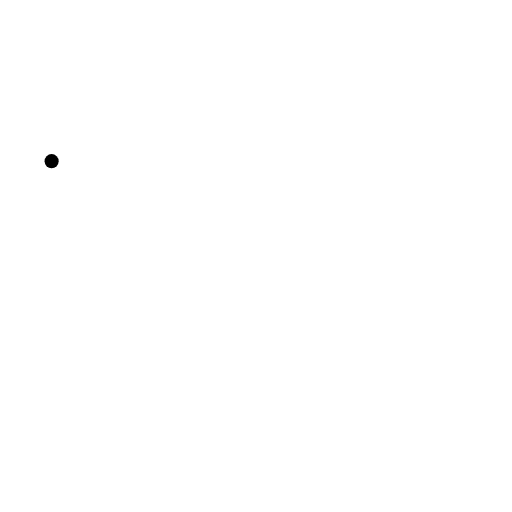
t = 0.00 s
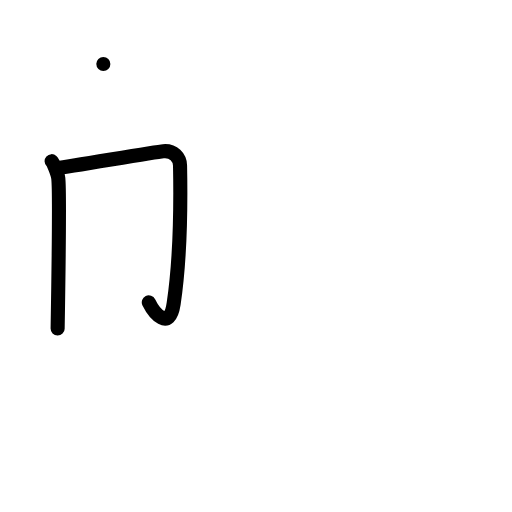
t = 2.00 s
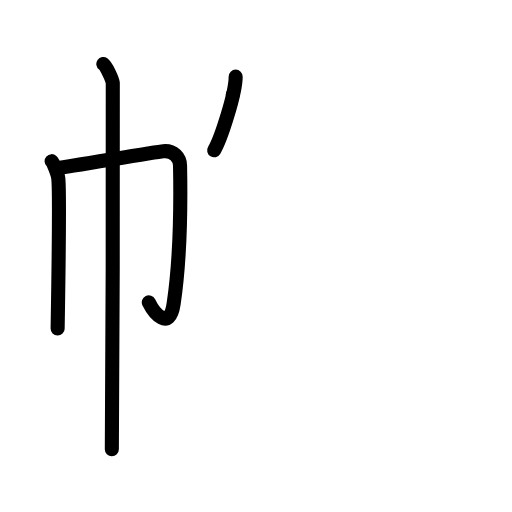
t = 4.00 s
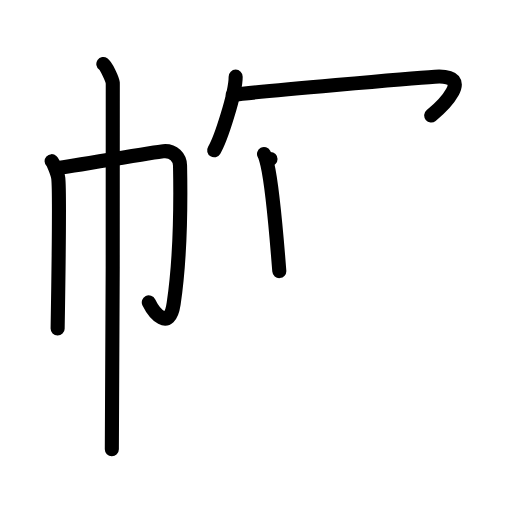
t = 6.00 s
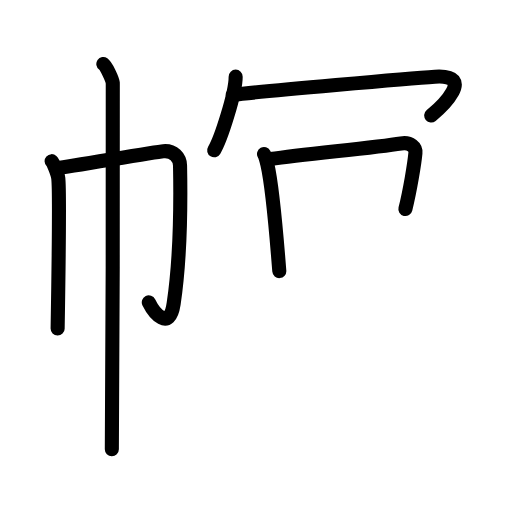
t = 6.83 s
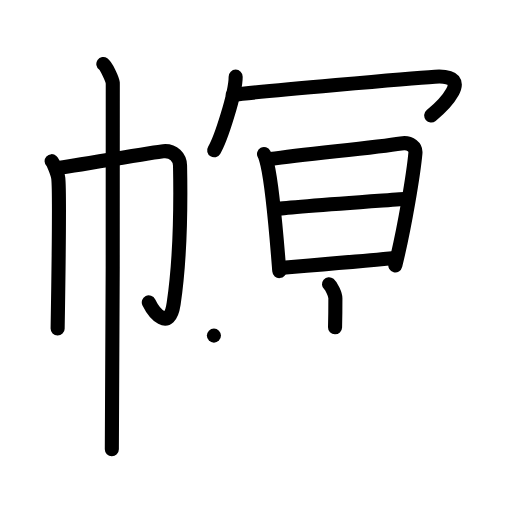
t = 10.00 s

The animated SVG that drew these frames (rendered in a browser with its animation timeline set to each time). Animation: 38 SMIL elements (animate=38); frames cover the first 10.00 s.

<?xml version="1.0" encoding="UTF-8"?>
<!--
AniKanjiVG is licensed by CC-BY-SA Paul C. Sommerhoff (https://bitbucket.org/sommerhoff/anikanjivg).
AniKanjiVG uses KanjiVG which is licensed by CC-BY-SA Ulrich Apel (http://kanjivg.tagaini.net).
See also http://creativecommons.org/licenses/by-sa/3.0/
-->
<svg xmlns:kvg='http://kanjivg.tagaini.net' xmlns='http://www.w3.org/2000/svg' width='109' height='109' viewBox='0 0 109 109' style='fill:none;stroke:#000000;stroke-width:3;stroke-linecap:round;stroke-linejoin:round;' id="kvg:kanji_05e4e"><g id="kvg:05e4e" kvg:element="幎"><g id="kvg:05e4e-g1" kvg:element="巾" kvg:position="left" kvg:radical="general"><path id="kvg:05e4e-s1" kvg:type="㇑" d="M10.99,34.31c0.43,0.39,1.33,2.88,1.42,3.65c0.34,3.04-0.06,27.17-0.14,31.98"><animate attributeName="d" begin="0.0s" dur="0.5s" from="M10.99,34.31C10.99,34.31,10.99,34.31,10.99,34.31" to="M10.99,34.31c0.43,0.39,1.33,2.88,1.42,3.65" />
<animate attributeName="d" begin="0.5s" dur="0.5s" from="M10.99,34.31c0.43,0.39,1.33,2.88,1.42,3.65c0,0,0,0,0,0,0" to="M10.99,34.31c0.43,0.39,1.33,2.88,1.42,3.65c0.34,3.04-0.06,27.17-0.14,31.98" />
</path>
<path id="kvg:05e4e-s2" kvg:type="㇆a" d="M12.29,35.75c2.47-0.27,20.65-3.41,22.49-3.57c2.16-0.19,3.52,1.34,3.55,3.07c0.17,8.75-0.09,20.85-1.36,29.39c-0.91,6.14-4.25,1.85-5.29-0.27"><animate attributeName="d" begin="1.0s" dur="0.25s" from="M12.29,35.75C12.29,35.75,12.29,35.75,12.29,35.75" to="M12.29,35.75c2.47-0.27,20.65-3.41,22.49-3.57" />
<animate attributeName="d" begin="1.25s" dur="0.25s" from="M12.29,35.75c2.47-0.27,20.65-3.41,22.49-3.57c0,0,0,0,0,0,0" to="M12.29,35.75c2.47-0.27,20.65-3.41,22.49-3.57c2.16-0.19,3.52,1.34,3.55,3.07" />
<animate attributeName="d" begin="1.5s" dur="0.25s" from="M12.29,35.75c2.47-0.27,20.65-3.41,22.49-3.57c2.16-0.19,3.52,1.34,3.55,3.07c0,0,0,0,0,0,0" to="M12.29,35.75c2.47-0.27,20.65-3.41,22.49-3.57c2.16-0.19,3.52,1.34,3.55,3.07c0.17,8.75-0.09,20.85-1.36,29.39" />
<animate attributeName="d" begin="1.75s" dur="0.25s" from="M12.29,35.75c2.47-0.27,20.65-3.41,22.49-3.57c2.16-0.19,3.52,1.34,3.55,3.07c0.17,8.75-0.09,20.85-1.36,29.39c0,0,0,0,0,0,0" to="M12.29,35.75c2.47-0.27,20.65-3.41,22.49-3.57c2.16-0.19,3.52,1.34,3.55,3.07c0.17,8.75-0.09,20.85-1.36,29.39c-0.91,6.14-4.25,1.85-5.29-0.27" />
<animate attributeName="d" begin="0s" dur="1.0s" from="M-100,-100" to="M-100,-100" />
</path>
<path id="kvg:05e4e-s3" kvg:type="㇑" d="M22,13.63c0.61,0.42,1.89,3.18,2.01,4.03c0.12,0.85-0.08,72.66-0.2,77.97"><animate attributeName="d" begin="2.0s" dur="0.5s" from="M22,13.63C22,13.63,22,13.63,22,13.63" to="M22,13.63c0.61,0.42,1.89,3.18,2.01,4.03" />
<animate attributeName="d" begin="2.5s" dur="0.5s" from="M22,13.63c0.61,0.42,1.89,3.18,2.01,4.03c0,0,0,0,0,0,0" to="M22,13.63c0.61,0.42,1.89,3.18,2.01,4.03c0.12,0.85-0.08,72.66-0.2,77.97" />
<animate attributeName="d" begin="0s" dur="2.0s" from="M-100,-100" to="M-100,-100" />
</path>
</g>
<g id="kvg:05e4e-g2" kvg:element="冥" kvg:position="right"><g id="kvg:05e4e-g3" kvg:element="冖" kvg:position="top"><path id="kvg:05e4e-s4" kvg:type="㇔" d="M50.17,16.32c0,3.55-3.15,13.31-4.58,15.68"><animate attributeName="d" begin="3.0s" dur="1.0s" from="M50.17,16.32C50.17,16.32,50.17,16.32,50.17,16.32" to="M50.17,16.32c0,3.55-3.15,13.31-4.58,15.68" />
<animate attributeName="d" begin="0s" dur="3.0s" from="M-100,-100" to="M-100,-100" />
</path>
<path id="kvg:05e4e-s5" kvg:type="㇖b" d="M49.56,20.17c6.42-0.77,37.83-3.5,43.04-3.84c8.91-0.58,1.23,6.61-0.8,8.26"><animate attributeName="d" begin="4.0s" dur="0.5s" from="M49.56,20.17C49.56,20.17,49.56,20.17,49.56,20.17" to="M49.56,20.17c6.42-0.77,37.83-3.5,43.04-3.84" />
<animate attributeName="d" begin="4.5s" dur="0.5s" from="M49.56,20.17c6.42-0.77,37.83-3.5,43.04-3.84c0,0,0,0,0,0,0" to="M49.56,20.17c6.42-0.77,37.83-3.5,43.04-3.84c8.91-0.58,1.23,6.61-0.8,8.26" />
<animate attributeName="d" begin="0s" dur="4.0s" from="M-100,-100" to="M-100,-100" />
</path>
</g>
<g id="kvg:05e4e-g4" kvg:position="bottom"><g id="kvg:05e4e-g5" kvg:element="日"><path id="kvg:05e4e-s6" kvg:type="㇑" d="M56.21,32.78c0.14,0.26,0.48,1.25,0.71,2.25c0.99,4.3,1.92,14.66,2.54,22.68"><animate attributeName="d" begin="5.0s" dur="0.5s" from="M56.21,32.78C56.21,32.78,56.21,32.78,56.21,32.78" to="M56.21,32.78c0.14,0.26,0.48,1.25,0.71,2.25" />
<animate attributeName="d" begin="5.5s" dur="0.5s" from="M56.21,32.78c0.14,0.26,0.48,1.25,0.71,2.25c0,0,0,0,0,0,0" to="M56.21,32.78c0.14,0.26,0.48,1.25,0.71,2.25c0.99,4.3,1.92,14.66,2.54,22.68" />
<animate attributeName="d" begin="0s" dur="5.0s" from="M-100,-100" to="M-100,-100" />
</path>
<path id="kvg:05e4e-s7" kvg:type="㇕a" d="M57.59,33.87c7.67-1.08,22.05-2.42,27.78-3.33c2.1-0.33,3.18,0.85,3.07,2.03c-0.4,4.34-2.24,15.68-4.28,23.92"><animate attributeName="d" begin="6.0s" dur="0.3333333333333333s" from="M57.59,33.87C57.59,33.87,57.59,33.87,57.59,33.87" to="M57.59,33.87c7.67-1.08,22.05-2.42,27.78-3.33" />
<animate attributeName="d" begin="6.333333333333333s" dur="0.3333333333333333s" from="M57.59,33.87c7.67-1.08,22.05-2.42,27.78-3.33c0,0,0,0,0,0,0" to="M57.59,33.87c7.67-1.08,22.05-2.42,27.78-3.33c2.1-0.33,3.18,0.85,3.07,2.03" />
<animate attributeName="d" begin="6.666666666666667s" dur="0.3333333333333333s" from="M57.59,33.87c7.67-1.08,22.05-2.42,27.78-3.33c2.1-0.33,3.18,0.85,3.07,2.03c0,0,0,0,0,0,0" to="M57.59,33.87c7.67-1.08,22.05-2.42,27.78-3.33c2.1-0.33,3.18,0.85,3.07,2.03c-0.4,4.34-2.24,15.68-4.28,23.92" />
<animate attributeName="d" begin="0s" dur="6.0s" from="M-100,-100" to="M-100,-100" />
</path>
<path id="kvg:05e4e-s8" kvg:type="㇐a" d="M59.03,44.49c2.5-0.42,25.54-2.01,27.61-2.19"><animate attributeName="d" begin="7.0s" dur="1.0s" from="M59.03,44.49C59.03,44.49,59.03,44.49,59.03,44.49" to="M59.03,44.49c2.5-0.42,25.54-2.01,27.61-2.19" />
<animate attributeName="d" begin="0s" dur="7.0s" from="M-100,-100" to="M-100,-100" />
</path>
<path id="kvg:05e4e-s9" kvg:type="㇐a" d="M59.49,57.05c5.53-0.46,16.92-1.39,24.55-2.14"><animate attributeName="d" begin="8.0s" dur="1.0s" from="M59.49,57.05C59.49,57.05,59.49,57.05,59.49,57.05" to="M59.49,57.05c5.53-0.46,16.92-1.39,24.55-2.14" />
<animate attributeName="d" begin="0s" dur="8.0s" from="M-100,-100" to="M-100,-100" />
</path>
</g>
<g id="kvg:05e4e-g6" kvg:element="六"><g id="kvg:05e4e-g7" kvg:element="亠" kvg:position="top"><path id="kvg:05e4e-s10" kvg:type="㇑a" d="M70.04,60.5c0.51,0.43,1.36,2.11,1.36,2.97c0,3.42-0.01,3.76-0.07,6.21"><animate attributeName="d" begin="9.0s" dur="0.5s" from="M70.04,60.5C70.04,60.5,70.04,60.5,70.04,60.5" to="M70.04,60.5c0.51,0.43,1.36,2.11,1.36,2.97" />
<animate attributeName="d" begin="9.5s" dur="0.5s" from="M70.04,60.5c0.51,0.43,1.36,2.11,1.36,2.97c0,0,0,0,0,0,0" to="M70.04,60.5c0.51,0.43,1.36,2.11,1.36,2.97c0,3.42-0.01,3.76-0.07,6.21" />
<animate attributeName="d" begin="0s" dur="9.0s" from="M-100,-100" to="M-100,-100" />
</path>
<path id="kvg:05e4e-s11" kvg:type="㇐" d="M45.54,71.45c1.04,0.1,3.4,0.62,4.41,0.55c11.55-0.75,33.3-2.75,46.35-3.37c1.71-0.08,2.58,0.05,3.86,0.7"><animate attributeName="d" begin="10.0s" dur="0.3333333333333333s" from="M45.54,71.45C45.54,71.45,45.54,71.45,45.54,71.45" to="M45.54,71.45c1.04,0.1,3.4,0.62,4.41,0.55" />
<animate attributeName="d" begin="10.333333333333334s" dur="0.3333333333333333s" from="M45.54,71.45c1.04,0.1,3.4,0.62,4.41,0.55c0,0,0,0,0,0,0" to="M45.54,71.45c1.04,0.1,3.4,0.62,4.41,0.55c11.55-0.75,33.3-2.75,46.35-3.37" />
<animate attributeName="d" begin="10.666666666666666s" dur="0.3333333333333333s" from="M45.54,71.45c1.04,0.1,3.4,0.62,4.41,0.55c11.55-0.75,33.3-2.75,46.35-3.37c0,0,0,0,0,0,0" to="M45.54,71.45c1.04,0.1,3.4,0.62,4.41,0.55c11.55-0.75,33.3-2.75,46.35-3.37c1.71-0.08,2.58,0.05,3.86,0.7" />
<animate attributeName="d" begin="0s" dur="10.0s" from="M-100,-100" to="M-100,-100" />
</path>
</g>
<g id="kvg:05e4e-g8" kvg:element="八" kvg:position="bottom"><path id="kvg:05e4e-s12" kvg:type="㇒" d="M62.28,77.49c0.4,0.74,0.21,2.7-0.48,3.58c-3.71,4.82-8.74,8.74-16.44,12.93"><animate attributeName="d" begin="11.0s" dur="0.5s" from="M62.28,77.49C62.28,77.49,62.28,77.49,62.28,77.49" to="M62.28,77.49c0.4,0.74,0.21,2.7-0.48,3.58" />
<animate attributeName="d" begin="11.5s" dur="0.5s" from="M62.28,77.49c0.4,0.74,0.21,2.7-0.48,3.58c0,0,0,0,0,0,0" to="M62.28,77.49c0.4,0.74,0.21,2.7-0.48,3.58c-3.71,4.82-8.74,8.74-16.44,12.93" />
<animate attributeName="d" begin="0s" dur="11.0s" from="M-100,-100" to="M-100,-100" />
</path>
<path id="kvg:05e4e-s13" kvg:type="㇏" d="M78.8,77.11c6.5,4.96,11.86,10.68,15.11,16.7"><animate attributeName="d" begin="12.0s" dur="1.0s" from="M78.8,77.11C78.8,77.11,78.8,77.11,78.8,77.11" to="M78.8,77.11c6.5,4.96,11.86,10.68,15.11,16.7" />
<animate attributeName="d" begin="0s" dur="12.0s" from="M-100,-100" to="M-100,-100" />
</path>
</g>
</g>
</g>
</g>
</g>
</svg>
